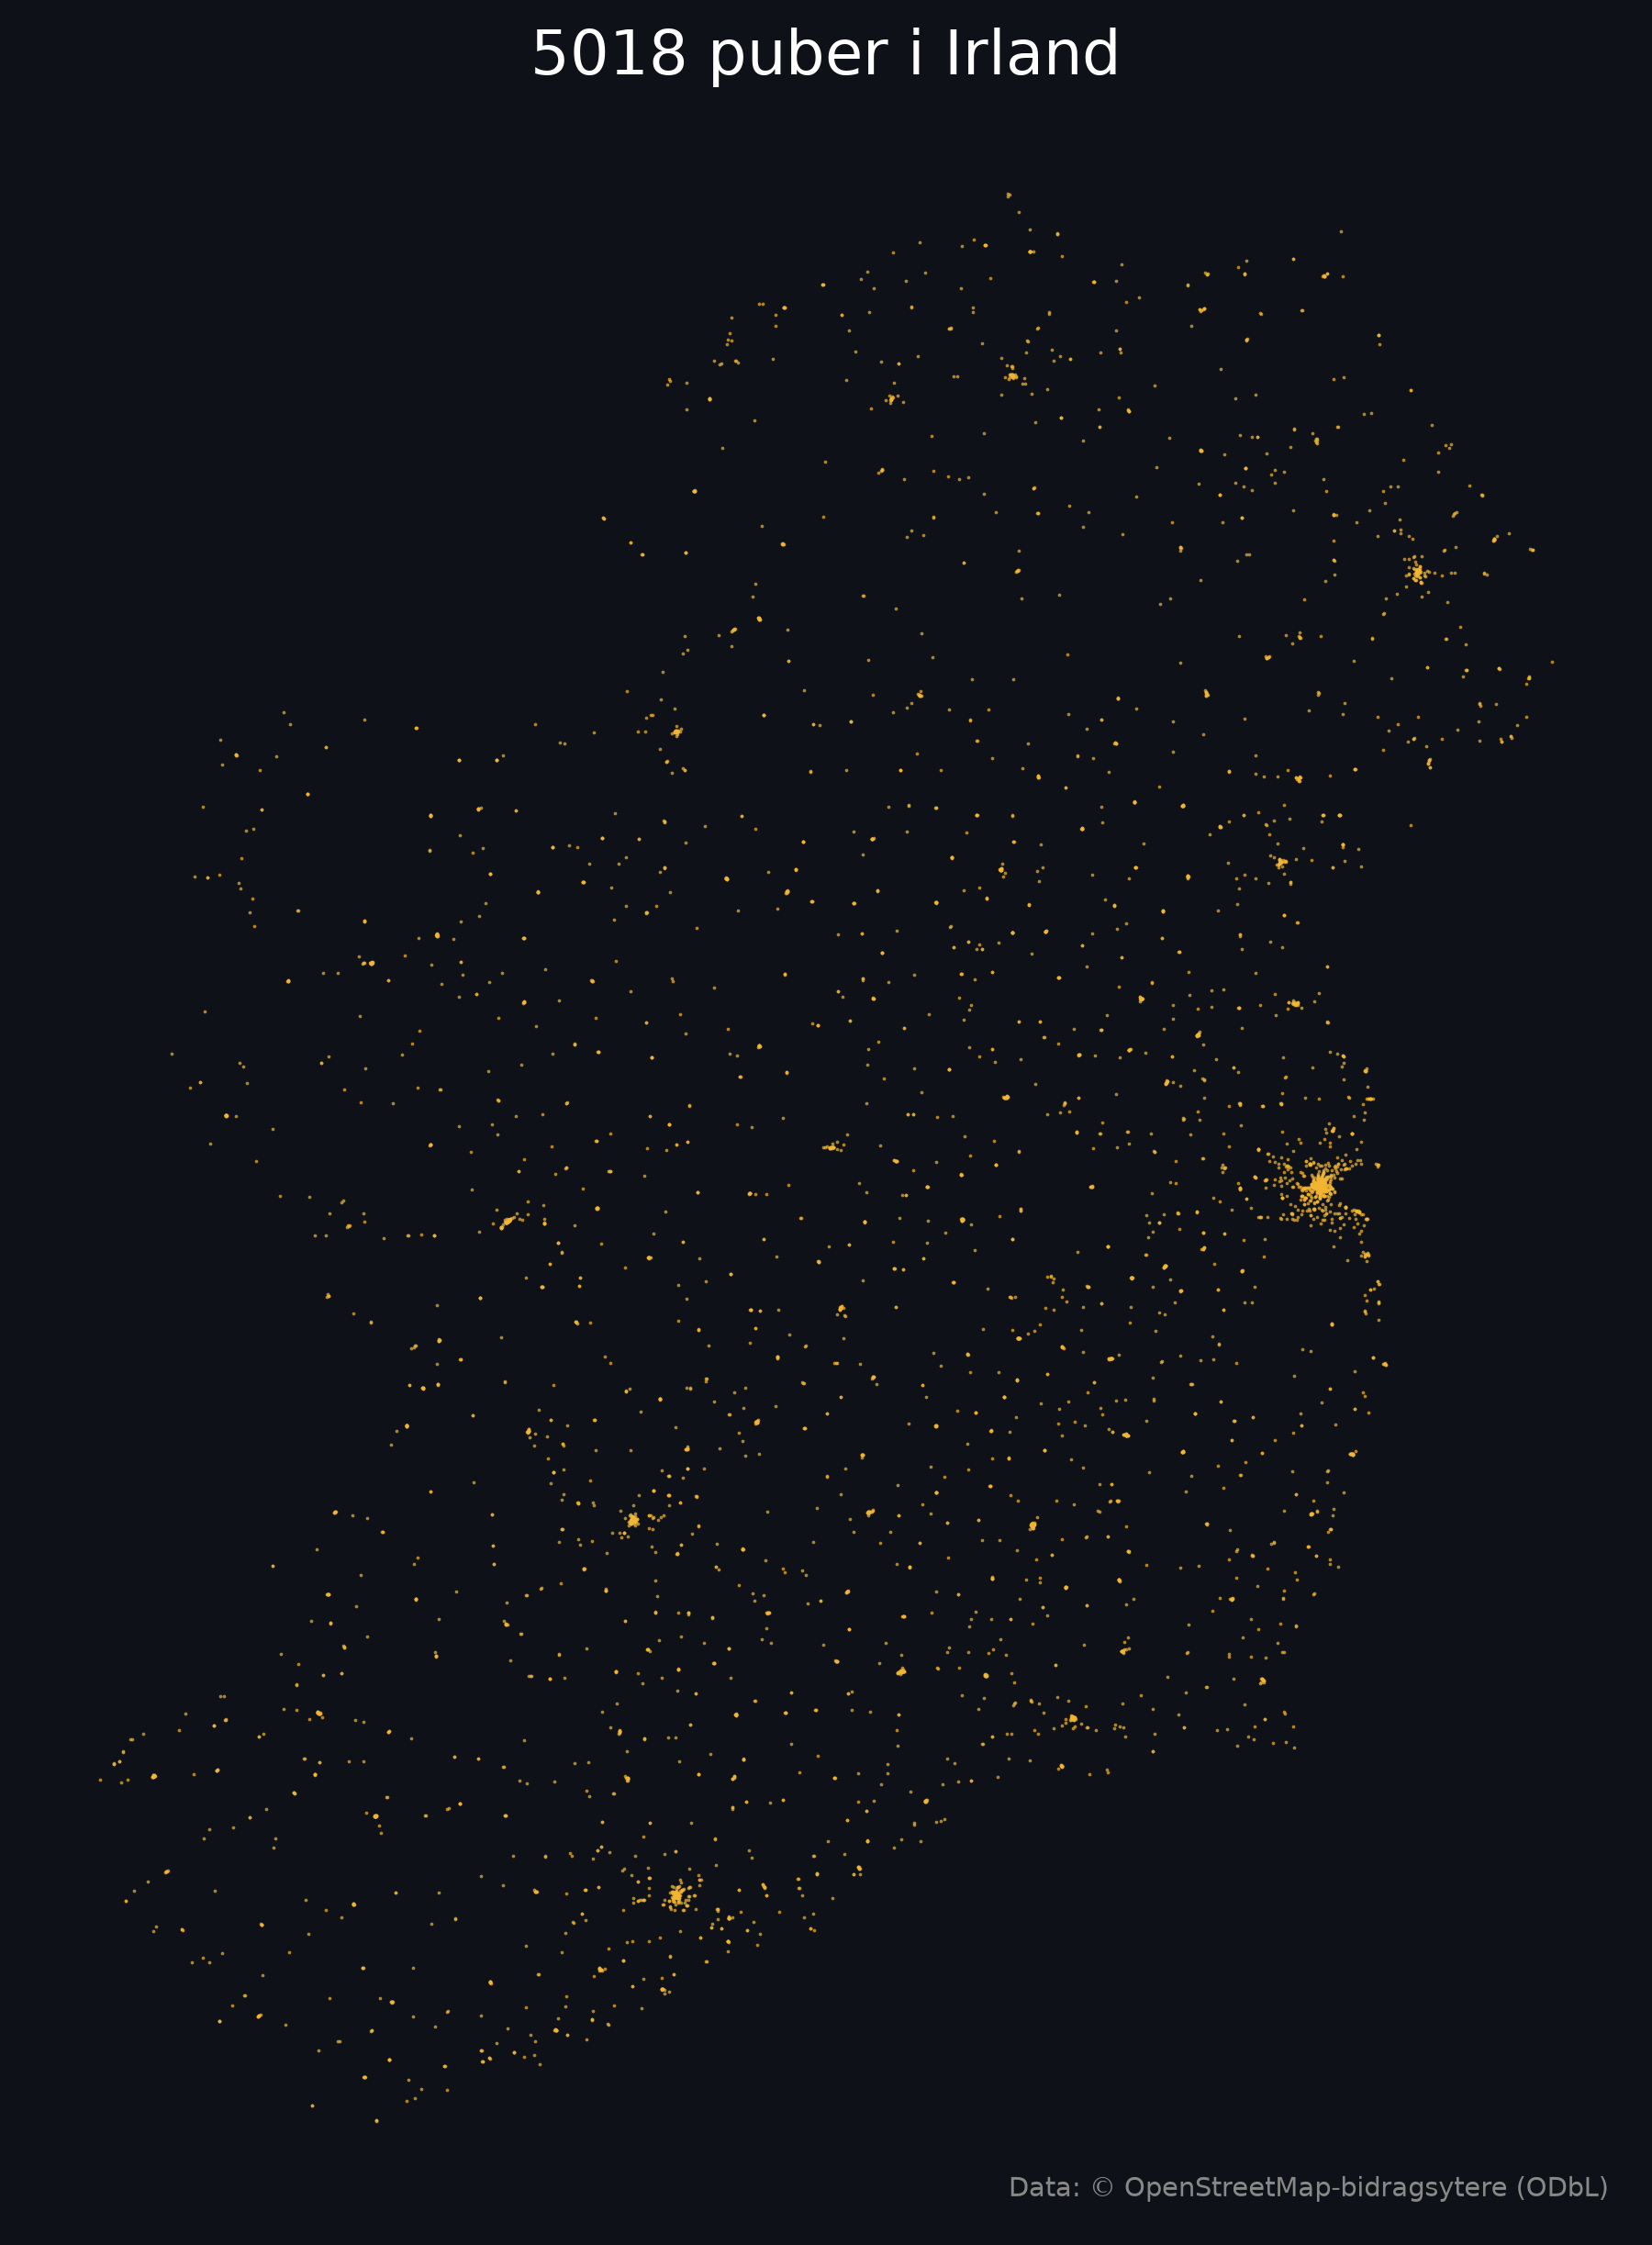

The data file committed next to this chart (first rows):
osm_id, navn, by, lat, lon
node/86453022, Hell Cat Maggies, , 54.6, -5.932
node/122079566, Boot Inn, , 53.43, -6.264
node/130156802, Le Monde Café Bar, Dublin, 53.35, -6.253
node/132186038, Ballinteer House, Balinteer, 53.27, -6.255
node/132228340, The Old Punch Bowl, , 53.31, -6.197
node/132811831, Palmerstown House, Palmerstown, 53.36, -6.371
node/132814618, Silver Granite, , 53.35, -6.377
node/132831833, The Ark, , 53.35, -6.403
node/133193958, The Barge, Dublin, 53.33, -6.261
node/135547952, The Gallops, , 53.26, -6.197
node/139590769, The Foxhunter, , 53.36, -6.419
node/148848757, Four Winds, , 54.56, -5.894
node/150532673, The Dirty Duck Alehouse, Holywood, 54.64, -5.841
node/173883747, The Bridge Bar, , 52.95, -7.804
node/247118714, Grace's Bar, , 52.94, -8.043
node/247941821, The Fairways Bar, , 52.9, -8.135
node/247942396, Muls@47, Nenagh, 52.86, -8.197
node/248002606, Ryan's The Corner House Pub, Cloughjordan, 52.94, -8.037
node/249338398, The Three Shippes, Waterford, 52.26, -7.103
node/249426205, Marino House (Kavanagh's), Dublin, 53.37, -6.229
node/250582765, The Hurlers, , 52.67, -8.558
node/250637134, The Windmill Bar, Limerick, 52.66, -8.634
node/256258286, The Clubhouse, , 53.31, -6.227
node/257922227, O’Neill’s, Tramore, 52.16, -7.154
node/257922312, Robinson’s, Tramore, 52.16, -7.153
node/258734927, Fenton's, , 52.98, -6.553
node/263057773, Goosers, Ballina, 52.81, -8.436
node/263366607, The Penny Hill, Lucan, 53.35, -6.424
node/264585834, Bobby Byrne’s, Limerick, 52.66, -8.633
node/264756497, The Sailor's Bar, , 51.85, -9.627
node/267614549, Fennessy's, , 52.65, -8.64
node/269370215, Morrisons, , 52.64, -8.558
node/269659980, Nellie’s Bar, Lisdoonvarna, 53.03, -9.29
node/269671006, Fitzpatrick’s Bar, Doolin, 53.02, -9.377
node/274585705, O'Neill's, Newmarket-on-Fergus, 52.76, -8.896
node/275679863, The Pub, Newmarket-on-Fergus, 52.76, -8.896
node/275812339, The Sports Bar, Newmarket-on-Fergus, 52.76, -8.896
node/277024276, The Hunters Lodge, Newmarket-on-Fergus, 52.76, -8.896
node/277647521, The Hideout, Kilcullen, 53.13, -6.746
node/278355161, The Track, , 52.66, -8.613
node/278607250, The Olde Lodge, , 52.72, -8.862
node/278711270, An Tochar Ban, , 52.37, -9.772
node/278733881, Dew Drop Inn, , 52.4, -9.617
node/278733888, J.J.s, , 52.4, -9.617
node/278733895, Quilter's Bar, , 52.41, -9.62
node/278962850, The Top House, , 52.66, -8.538
node/279028843, The Bellsfort Inn, , 52.74, -8.906
node/279366961, Nelligan's, , 52.67, -8.554
node/279464425, The Lower Deck, Dublin, 53.33, -6.265
node/279772647, Nora Murphy’s, Brandon, 52.27, -10.16
node/279915988, Arlington Bar & Restaurant, Dublin, 53.35, -6.261
node/280487230, The Crabtree Tavern, , 52.77, -8.861
node/280691963, Katie Dalys Heritage Pub and Kitchen, Limerick, 52.67, -8.625
node/280958210, John Fallon's "The Capstan Bar", Dublin, 53.34, -6.273
node/282123251, Malachy's Bar, , 52.82, -8.862
node/282342105, The Wind Jammer, Dublin, 53.35, -6.248
node/282917369, The Old Mill, Tallaght, 53.28, -6.354
node/283463889, Boss Murphy's, , 52.27, -8.731
node/285830833, Pepper's Bar, , 52.93, -8.637
node/285977642, Bohan's Bar, , 52.93, -8.648
... 4,958 more rows
